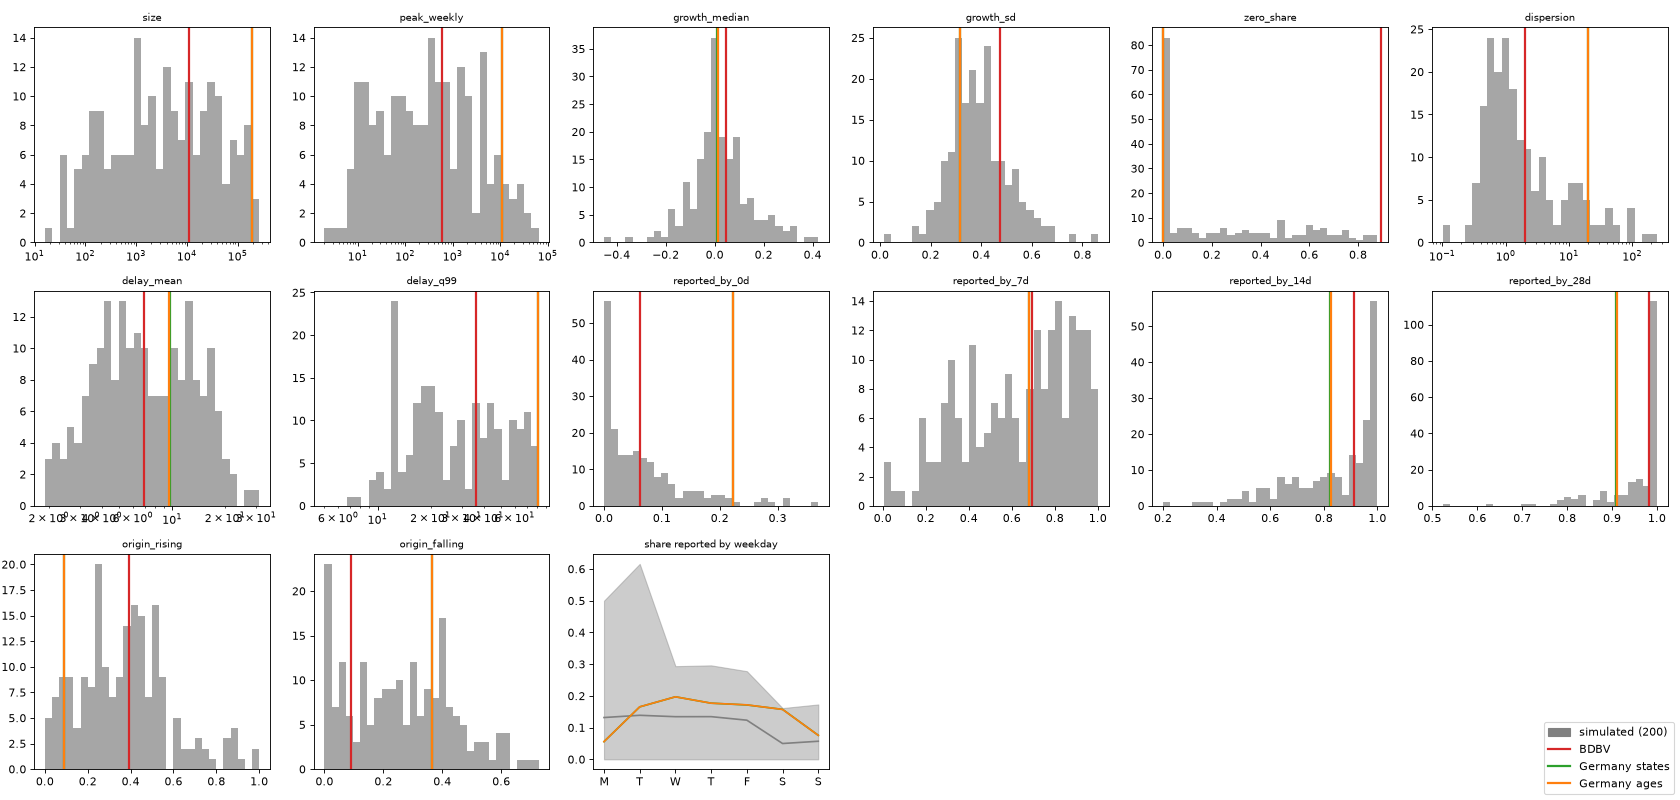

Values plotted in this chart, from the file beside it:
, sim q5, sim q50, sim q95, BDBV, Germany states, Germany ages
size, 65.95, 3766, 142025, 10878, 195661, 194663
peak_weekly, 9.0, 326.0, 13136, 594.0, 10940, 10902
growth_median, -0.1702, 0.005922, 0.2528, 0.04685, 0.01038, 0.01414
growth_sd, 0.2175, 0.3798, 0.5952, 0.475, 0.3171, 0.3173
zero_share, 0.0, 0.1308, 0.7459, 0.8925, 0.001389, 0.0
dispersion, 0.3789, 1.166, 42.79, 1.988, 19.95, 19.92
delay_mean, 2.551, 6.623, 17.98, 6.915, 9.664, 9.575
delay_q99, 10.95, 25.5, 71.05, 36.0, 81.0, 81.0
reported_by_0d, 0.0, 0.04597, 0.2094, 0.06174, 0.2225, 0.2236
reported_by_7d, 0.1976, 0.6859, 0.963, 0.6925, 0.6804, 0.6821
reported_by_14d, 0.4979, 0.9046, 0.9996, 0.9126, 0.8245, 0.8262
reported_by_28d, 0.8018, 0.9946, 1.0, 0.9814, 0.909, 0.9101
origin_rising, 0.0585, 0.3704, 0.7733, 0.3939, 0.09091, 0.09091
origin_falling, 0.0, 0.2571, 0.5838, 0.09091, 0.3636, 0.3636
